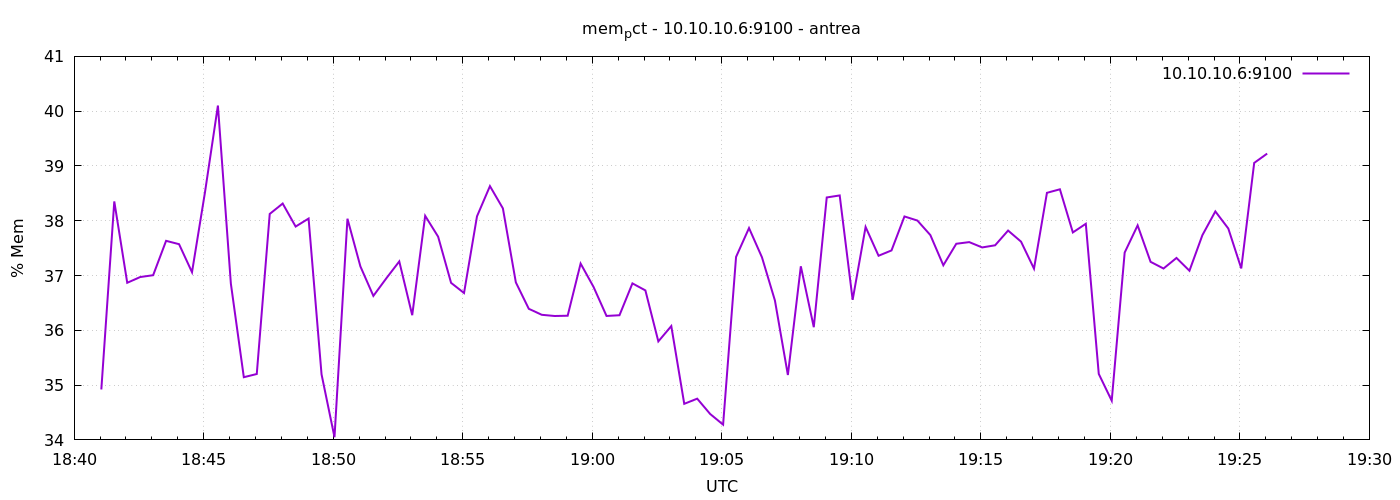

The data file committed next to this chart (first rows):
1777920063	34.920473418820045
1777920093	38.35
1777920123	36.87
1777920153	36.97
1777920183	37.01
1777920213	37.63
1777920243	37.57
1777920273	37.06
1777920303	38.52
1777920333	40.1
1777920363	36.85
1777920393	35.14
1777920423	35.2
1777920453	38.12
1777920483	38.31
1777920513	37.89
1777920543	38.04
1777920573	35.2
1777920603	34.05
1777920633	38.04
1777920663	37.17
1777920693	36.63
1777920723	36.95
1777920753	37.26
1777920783	36.28
1777920813	38.09
1777920843	37.71
1777920873	36.87
1777920903	36.68
1777920933	38.08
1777920963	38.63
1777920993	38.23
1777921023	36.88
1777921053	36.39
1777921083	36.28
1777921113	36.26
1777921143	36.27
1777921173	37.22
1777921203	36.79
1777921233	36.26
1777921263	36.28
1777921293	36.86
1777921323	36.73
1777921353	35.8
1777921383	36.08
1777921413	34.66
1777921443	34.75
1777921473	34.47
1777921503	34.28
1777921533	37.34
1777921563	37.87
1777921593	37.33
1777921623	36.54
1777921653	35.18
1777921683	37.17
1777921713	36.06
1777921743	38.42
1777921773	38.46
1777921803	36.56
1777921833	37.89
1777921863	37.36
... 30 more rows
